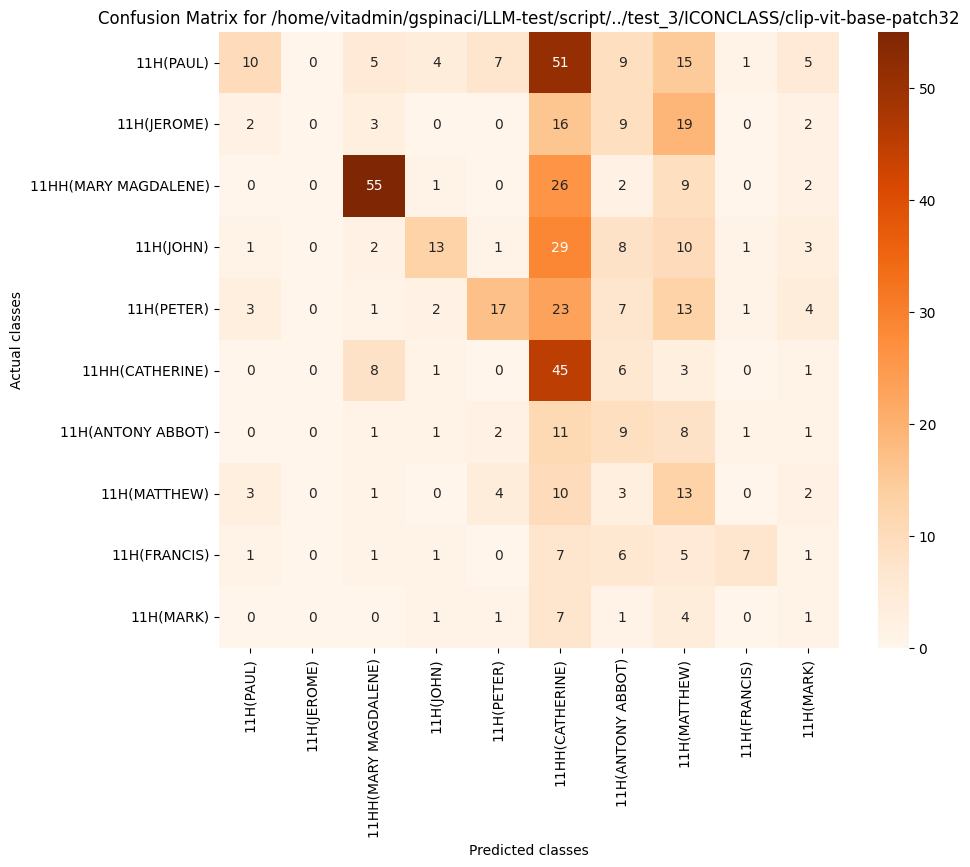

The data file committed next to this chart (first rows):
, 11H(PAUL), 11H(JEROME), 11HH(MARY MAGDALENE), 11H(JOHN), 11H(PETER), 11HH(CATHERINE), 11H(ANTONY ABBOT), 11H(MATTHEW), 11H(FRANCIS), 11H(MARK)
11H(PAUL), 10, 0, 5, 4, 7, 51, 9, 15, 1, 5
11H(JEROME), 2, 0, 3, 0, 0, 16, 9, 19, 0, 2
11HH(MARY MAGDALENE), 0, 0, 55, 1, 0, 26, 2, 9, 0, 2
11H(JOHN), 1, 0, 2, 13, 1, 29, 8, 10, 1, 3
11H(PETER), 3, 0, 1, 2, 17, 23, 7, 13, 1, 4
11HH(CATHERINE), 0, 0, 8, 1, 0, 45, 6, 3, 0, 1
11H(ANTONY ABBOT), 0, 0, 1, 1, 2, 11, 9, 8, 1, 1
11H(MATTHEW), 3, 0, 1, 0, 4, 10, 3, 13, 0, 2
11H(FRANCIS), 1, 0, 1, 1, 0, 7, 6, 5, 7, 1
11H(MARK), 0, 0, 0, 1, 1, 7, 1, 4, 0, 1
